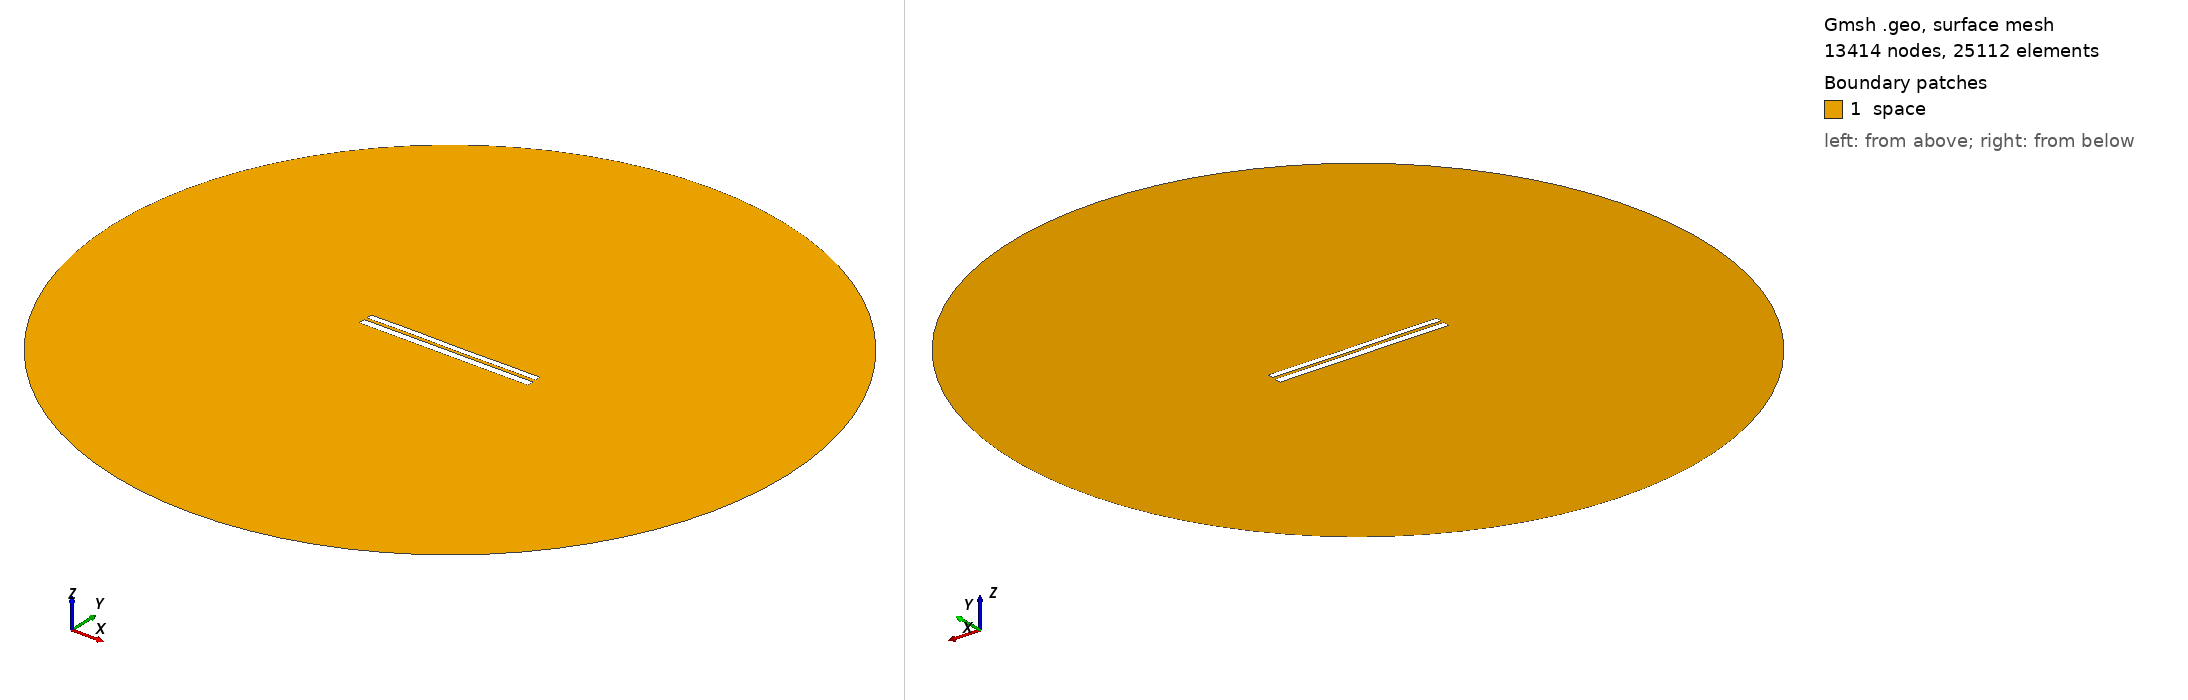

Gmsh geometry script, surface-meshed: 13414 nodes, 25112 surface elements. Boundary patches (legend numbers): 1 space. Left view from above one corner, right view from below the opposite corner. Legend entries are the model's physical surfaces. The drawing asked Gmsh for element sizes between 1% and 20% of the model's largest extent; the script's own settings can give other sizes.

=== 6694.geo (drawn) ===
//---------------------------------------
// Geometry kernel
//---------------------------------------

SetFactory("OpenCASCADE");



//---------------------------------------
// Parameters of the geometry
//---------------------------------------

// Overetch of the upper plate
overetch = 0.25;

// Distance between the plates
distance = 1.5;

// Discretization over the x axis (for the deformation)
nx = 50; 

// Length of the plate
L = 100 - overetch; 

// Number of modes
n = 4; 

// 1st mode coefficient
coeff(1) = 0.07499999999999998;
beta(1) = 0.596864 * 3.1415926535 / L;

// 2nd mode coefficient
coeff(2) = 0.0;
beta(2) = 1.49418 * 3.1415926535 / L;

// 3rd mode coefficient
coeff(3) = 0.07499999999999998;
beta(3) = 2.50025 * 3.1415926535 / L;

// 4th mode coefficient
coeff(4) = 0.07499999999999998;
beta(4) = 3.49999 * 3.1415926535 / L;



//---------------------------------------
// Upper plate (deformed rectangle)
//---------------------------------------

// Coordiantes of the upper plate
xmin = -50;
xmax = 50 - overetch;

// Height of the upper plate
yheight = 4 - 2 * overetch;

// Indexes of the points
UpperID[] = {};
LowerID[] = {};
LeftID[] = {};
RightID[] = {};

// Point index
p = 1;

// Horizontal edges
For i In {1:nx}
    x = xmin + (i-1)*(xmax - xmin)/(nx-1);

    y_bottom = distance / 2 + overetch;
    For j In {1:n}
        C = (Cosh(beta(j)*L) + Cos(beta(j)*L)) / (Sinh(beta(j)*L) + Sin(beta(j)*L));
        y_bottom  = y_bottom + coeff(j) * (Cosh(beta(j)*(x+50)) - Cos(beta(j)*(x+50)) - C * (Sinh(beta(j)*(x+50)) - Sin(beta(j)*(x+50))));
    EndFor

    y_top = y_bottom + yheight;

    Point(p) = {x, y_top, 0, 1.0};
    UpperID[i] = p;
    p = p + 1;

    Point(p) = {x, y_bottom, 0, 1.0};
    LowerID[i] = p;
    p = p + 1;
EndFor

// Create point lists
UpperPts[] = {}; LowerPts[] = {};
For i In {1:nx}
  UpperPts[] += {UpperID[i]};
  LowerPts[] += {LowerID[i]};
EndFor

// Build splines
Spline(1) = {UpperPts[]};
Spline(2) = {LowerPts[]};
Line(3) = {LowerPts[nx-1], UpperPts[nx-1]};
Line(4) = {LowerPts[0], UpperPts[0]};

// Build the plane surface
Curve Loop(1) = {2, 3, -1, -4};
Plane Surface(1) = {1};



//---------------------------------------
// Lower plate (rectangle)
//---------------------------------------

// Vertices
Point(1001) = {-50, -1, 0, 1.0};
Point(1002) = { 50, -1, 0, 1.0};
Point(1003) = { 50,  -5, 0, 1.0};
Point(1004) = {-50,  -5, 0, 1.0};

// Edges
Line(5) = {1001, 1002};
Line(6) = {1002, 1003};
Line(7) = {1003, 1004};
Line(8) = {1004, 1001};

// Plane surface
Line Loop(2) = {5, 6, 7, 8};
Plane Surface(2) = {2}; 



//---------------------------------------
// Outer (fictious) boundary
//---------------------------------------

// Points
Point(1005) = {0, 0, 0};       // Center
Point(1006) = {200, 0, 0};     // Start point
Point(1007) = {0, 200, 0};     // 90 degrees
Point(1008) = {-200, 0, 0};    // 180 degrees
Point(1009) = {0, -200, 0};    // 270 degrees

// Circle arcs (each needs start, center, end)
Circle(9) = {1006, 1005, 1007};
Circle(10) = {1007, 1005, 1008};
Circle(11) = {1008, 1005, 1009};
Circle(12) = {1009, 1005, 1006};

// Plane surface for the entire domain
Curve Loop(3) = {9, 10, 11, 12};
Surface(3) = {3};

// Subtract the plates from the whole domain to obtain the actual domain where we want to solve the equations
BooleanDifference{ Surface{3}; Delete; }{ Surface{1}; Surface{2}; Delete; }




//---------------------------------------
// Transfinite Lines/Curves
//---------------------------------------

// Set the number of points on the boundaries
r = 7;

// Plates
Transfinite Curve {1, 2} = 50*r Using Progression 1;
Transfinite Curve {3, 4} = 2*r Using Progression 1;
Transfinite Line {5, 7} = 50*r Using Progression 1;
Transfinite Line {6, 8} = 2*r Using Progression 1;

// Outer boundary
Transfinite Line {9, 10, 11, 12} = 20 Using Progression 1;



//---------------------------------------
// Physical groups
//---------------------------------------                

// Physical curves (boundaries)
Physical Line("force_segment", 10) = {2};
Physical Line("upper_plate", 11) = {1, 3, 4};
Physical Line("lower_plate", 12) = {5, 6, 7, 8};
Physical Line("boundary", 20) = {9, 10, 11, 12};

// Physical Surfaces
Physical Surface("space", 30) = {3};



//---------------------------------------
// 6. Generate the Mesh
//---------------------------------------

// 2D mesh generation
Mesh 2;
